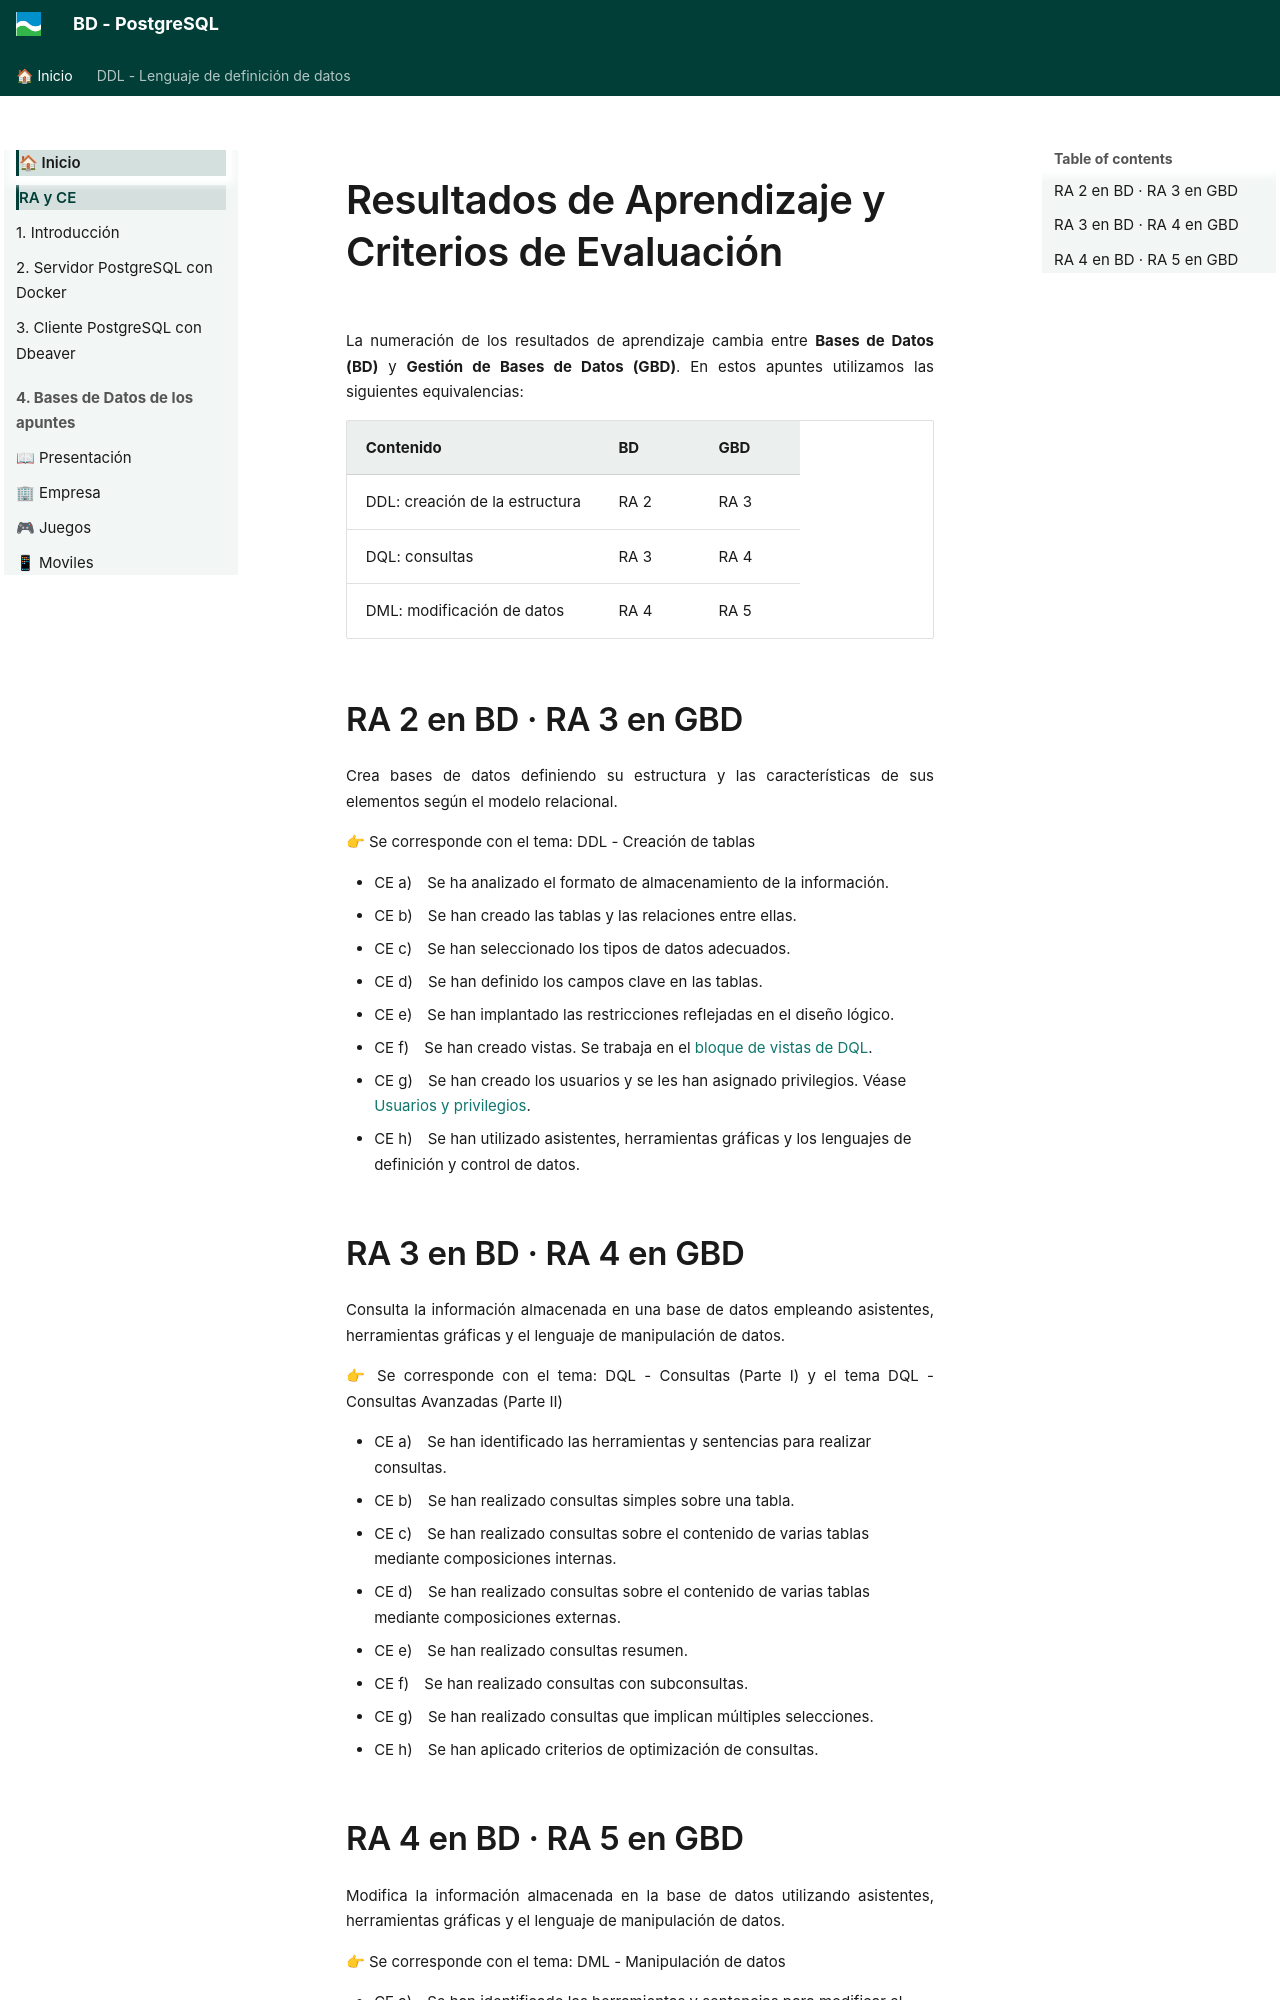

repository: asalvadorc/PostgreSQL · page: RA_CE/index.html · generator: mkdocs

# Resultados de Aprendizaje y Criterios de Evaluación

La numeración de los resultados de aprendizaje cambia entre **Bases de Datos (BD)** y **Gestión de Bases de Datos (GBD)**. En estos apuntes utilizamos las siguientes equivalencias:

| Contenido | BD | GBD |
| --- | --- | --- |
| DDL: creación de la estructura | RA 2 | RA 3 |
| DQL: consultas | RA 3 | RA 4 |
| DML: modificación de datos | RA 4 | RA 5 |

## RA 2 en BD · RA 3 en GBD

 Crea bases de datos definiendo su estructura y las características de sus elementos según el modelo relacional.

👉 Se corresponde con el tema: DDL - Creación de tablas

* CE a) Se ha analizado el formato de almacenamiento de la información.
* CE b) Se han creado las tablas y las relaciones entre ellas.
* CE c) Se han seleccionado los tipos de datos adecuados.
* CE d) Se han definido los campos clave en las tablas.
* CE e) Se han implantado las restricciones reflejadas en el diseño lógico.
* CE f) Se han creado vistas. Se trabaja en el [bloque de vistas de DQL](BD_PostgreSQL_DQL/vistas.md).
* CE g) Se han creado los usuarios y se les han asignado privilegios. Véase [Usuarios y privilegios](BD_PostgreSQL_DDL/3_usuarios_roles_privilegios.md).
* CE h) Se han utilizado asistentes, herramientas gráficas y los lenguajes de definición y control de datos.


## RA 3 en BD · RA 4 en GBD

 Consulta la información almacenada en una base de datos empleando asistentes, herramientas gráficas y el lenguaje de manipulación de datos.

👉 Se corresponde con el tema: DQL - Consultas (Parte I) y el tema DQL - Consultas Avanzadas (Parte II)

* CE a) Se han identificado las herramientas y sentencias para realizar consultas.
* CE b) Se han realizado consultas simples sobre una tabla.
* CE c) Se han realizado consultas sobre el contenido de varias tablas mediante composiciones internas.
* CE d) Se han realizado consultas sobre el contenido de varias tablas mediante composiciones externas.
* CE e) Se han realizado consultas resumen.
* CE f) Se han realizado consultas con subconsultas.
* CE g) Se han realizado consultas que implican múltiples selecciones.
* CE h) Se han aplicado criterios de optimización de consultas.
